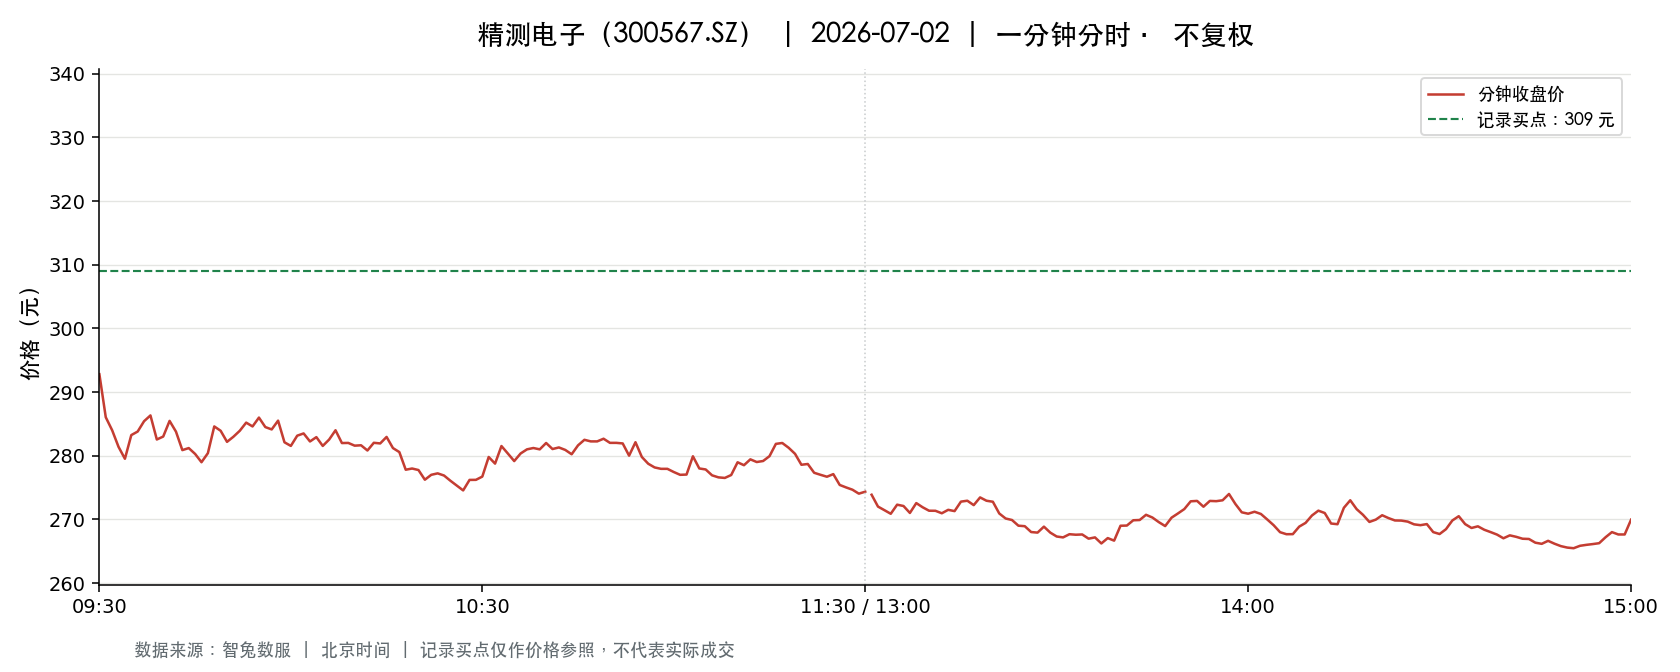

Values plotted in this chart, from the file beside it:
t, o, h, l, c, v, a, pc, sf
2026-07-02 09:30:00, 292.8, 292.8, 292.8, 292.8, 902.0, 26410560, 303.6, 0.0
2026-07-02 09:31:00, 292.8, 294.5, 286.0, 286, 4568, 132626573, 292.8, 0.0
2026-07-02 09:32:00, 286, 286, 283.0, 284.0, 3318, 94592997, 286, 0.0
2026-07-02 09:33:00, 284.0, 285.5, 280.4, 281.4, 4408, 125277687, 284.0, 0.0
2026-07-02 09:34:00, 281.4, 283.2, 279, 279.5, 5460, 153715204, 281.4, 0.0
2026-07-02 09:35:00, 279.1, 283.2, 277.0, 283.2, 3380, 94501449, 279.5, 0.0
2026-07-02 09:36:00, 283.8, 283.9, 280.8, 283.8, 2369, 66951048, 283.2, 0.0
2026-07-02 09:37:00, 283.6, 285.7, 282.6, 285.4, 1994, 56620525, 283.8, 0.0
2026-07-02 09:38:00, 284.5, 286.7, 284.5, 286.3, 1192, 33986610, 285.4, 0.0
2026-07-02 09:39:00, 286.3, 286.7, 282.6, 282.6, 695.0, 19840467, 286.3, 0.0
2026-07-02 09:40:00, 283, 283.8, 282.6, 283, 587.0, 16629545, 282.6, 0.0
2026-07-02 09:41:00, 282.9, 286, 282.7, 285.5, 1182, 33691524, 283, 0.0
2026-07-02 09:42:00, 284.7, 286.4, 283.8, 283.8, 1256, 35832040, 285.5, 0.0
2026-07-02 09:43:00, 283.8, 283.8, 280.5, 280.9, 616.0, 17391844, 283.8, 0.0
2026-07-02 09:44:00, 280.9, 281.9, 280.1, 281.2, 1362, 38189426, 280.9, 0.0
2026-07-02 09:45:00, 281.2, 281.9, 280.3, 280.3, 775.0, 21773545, 281.2, 0.0
2026-07-02 09:46:00, 279.6, 279.7, 278.5, 279, 1460, 40813803, 280.3, 0.0
2026-07-02 09:47:00, 279, 281, 279, 280.4, 1324, 37023255, 279, 0.0
2026-07-02 09:48:00, 281, 285.0, 280.5, 284.6, 1700, 48124088, 280.4, 0.0
2026-07-02 09:49:00, 283.9, 285.4, 283.2, 283.9, 1096, 31169066, 284.6, 0.0
2026-07-02 09:50:00, 282.9, 282.9, 281.2, 282.2, 1011, 28499234, 283.9, 0.0
2026-07-02 09:51:00, 282.3, 283.4, 281.7, 283, 714.0, 20175483, 282.2, 0.0
2026-07-02 09:52:00, 283, 284.0, 283, 283.9, 997.0, 28260937, 283, 0.0
2026-07-02 09:53:00, 283.6, 285.2, 283.2, 285.2, 920.0, 26135379, 283.9, 0.0
2026-07-02 09:54:00, 285.2, 285.5, 284.3, 284.6, 589.0, 16790600, 285.2, 0.0
2026-07-02 09:55:00, 285.4, 286, 284.9, 286, 304.0, 8692100, 284.6, 0.0
2026-07-02 09:56:00, 286.5, 286.5, 284.5, 284.5, 329.0, 9391744, 286, 0.0
2026-07-02 09:57:00, 284.6, 284.6, 283.2, 284.1, 421.0, 11956368, 284.5, 0.0
2026-07-02 09:58:00, 284.5, 285.6, 284.3, 285.5, 751.0, 21356252, 284.1, 0.0
2026-07-02 09:59:00, 285.4, 285.5, 282.1, 282.1, 467.0, 13254818, 285.5, 0.0
2026-07-02 10:00:00, 282.7, 283.0, 281.5, 281.5, 671.0, 18942995, 282.1, 0.0
2026-07-02 10:01:00, 281.5, 283.8, 281.5, 283.1, 1008, 28471515, 281.5, 0.0
2026-07-02 10:02:00, 284.6, 284.6, 283.1, 283.5, 506.0, 14367563, 283.1, 0.0
2026-07-02 10:03:00, 283.3, 283.5, 282.2, 282.2, 444.0, 12547120, 283.5, 0.0
2026-07-02 10:04:00, 282.2, 283.9, 282.2, 282.9, 700.0, 19796503, 282.2, 0.0
2026-07-02 10:05:00, 282.4, 283.5, 281.5, 281.5, 547.0, 15462457, 282.9, 0.0
2026-07-02 10:06:00, 281.5, 282.8, 281.5, 282.5, 680.0, 19171968, 281.5, 0.0
2026-07-02 10:07:00, 282.5, 284.0, 281.6, 284.0, 700.0, 19782282, 282.5, 0.0
2026-07-02 10:08:00, 283.3, 283.3, 281.6, 282, 523.0, 14773274, 284.0, 0.0
2026-07-02 10:09:00, 281.6, 282, 281.2, 282, 413.0, 11629448, 282, 0.0
2026-07-02 10:10:00, 282, 282.6, 281.6, 281.6, 358.0, 10092787, 282, 0.0
2026-07-02 10:11:00, 281.4, 281.6, 280.5, 281.6, 1106, 31092326, 281.6, 0.0
2026-07-02 10:12:00, 281.2, 281.6, 280.5, 280.8, 792.0, 22246711, 281.6, 0.0
2026-07-02 10:13:00, 280.8, 283, 280.8, 282, 355.0, 9997499, 280.8, 0.0
2026-07-02 10:14:00, 282.0, 282.9, 281, 281.9, 304.0, 8562502, 282, 0.0
2026-07-02 10:15:00, 281.6, 283.4, 281.6, 282.9, 402.0, 11351683, 281.9, 0.0
2026-07-02 10:16:00, 282.8, 282.9, 281.2, 281.2, 436.0, 12298851, 282.9, 0.0
2026-07-02 10:17:00, 281.2, 281.7, 280.3, 280.6, 397.0, 11147210, 281.2, 0.0
2026-07-02 10:18:00, 280.6, 280.6, 277.8, 277.8, 2082, 58244827, 280.6, 0.0
2026-07-02 10:19:00, 277.8, 278.6, 277.7, 278, 647.0, 17993786, 277.8, 0.0
2026-07-02 10:20:00, 277.9, 278.5, 277.7, 277.8, 568.0, 15781299, 278, 0.0
2026-07-02 10:21:00, 278.5, 278.5, 276, 276.2, 689.0, 19083791, 277.8, 0.0
2026-07-02 10:22:00, 276.2, 277.0, 275.7, 277.0, 1117, 30880154, 276.2, 0.0
2026-07-02 10:23:00, 277.0, 278.1, 276.5, 277.2, 855.0, 23720673, 277.0, 0.0
2026-07-02 10:24:00, 277.2, 277.2, 276.1, 276.9, 649.0, 17937375, 277.2, 0.0
2026-07-02 10:25:00, 277.2, 277.2, 276, 276.1, 693.0, 19141800, 276.9, 0.0
2026-07-02 10:26:00, 275.9, 276.3, 275.3, 275.3, 847.0, 23372586, 276.1, 0.0
2026-07-02 10:27:00, 275.2, 275.9, 274.4, 274.6, 1124, 30936771, 275.3, 0.0
2026-07-02 10:28:00, 274.9, 276.6, 274.5, 276.2, 1194, 32909771, 274.6, 0.0
2026-07-02 10:29:00, 276.9, 277.2, 276.1, 276.2, 326.0, 9018300, 276.2, 0.0
... 181 more rows
